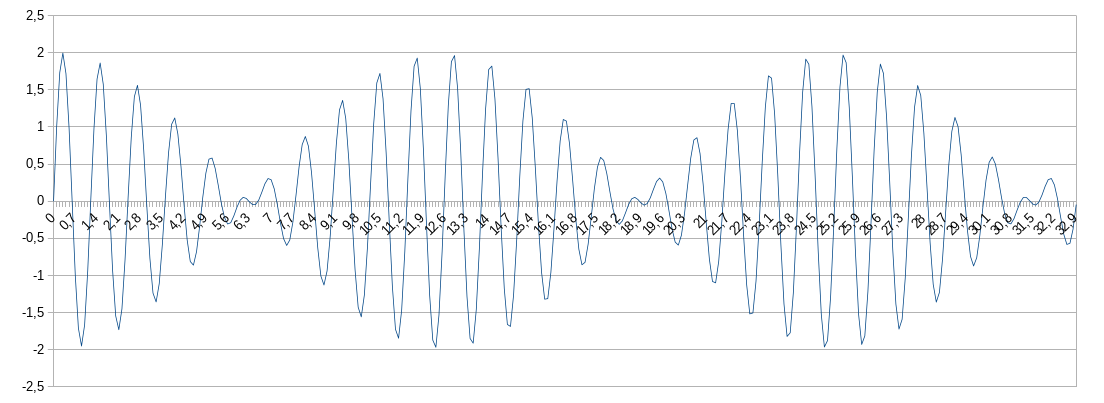

The data file committed next to this chart (first rows):
x; y
0; 0
0.1; 1.002
0.2; 1.733
0.3; 1.994
0.4; 1.718
0.5; 0.9801
0.6; -0.01663
0.7; -1.001
0.8; -1.708
0.9; -1.949
1; -1.664
1.1; -0.9366
1.2; 0.03213
1.3; 0.9774
1.4; 1.645
1.5; 1.861
1.6; 1.574
1.7; 0.8732
1.8; -0.04542
1.9; -0.93
2; -1.544
2.1; -1.73
2.2; -1.45
2.3; -0.7919
2.4; 0.0555
2.5; 0.8597
2.6; 1.407
2.7; 1.56
2.8; 1.294
2.9; 0.6952
3; -0.0615
3.1; -0.7675
3.2; -1.237
3.3; -1.356
3.4; -1.11
3.5; -0.5858
3.6; 0.06269
3.7; 0.655
3.8; 1.037
3.9; 1.121
4; 0.9041
4.1; 0.4666
4.2; -0.05853
4.3; -0.5245
4.4; -0.8121
4.5; -0.8606
4.6; -0.6797
4.7; -0.3408
4.8; 0.04871
4.9; 0.3784
5; 0.5669
5.1; 0.5815
5.2; 0.4426
5.3; 0.2114
5.4; -0.03311
5.5; -0.2199
5.6; -0.3068
5.7; -0.2896
5.8; -0.1982
5.9; -0.08164
... 270 more rows
